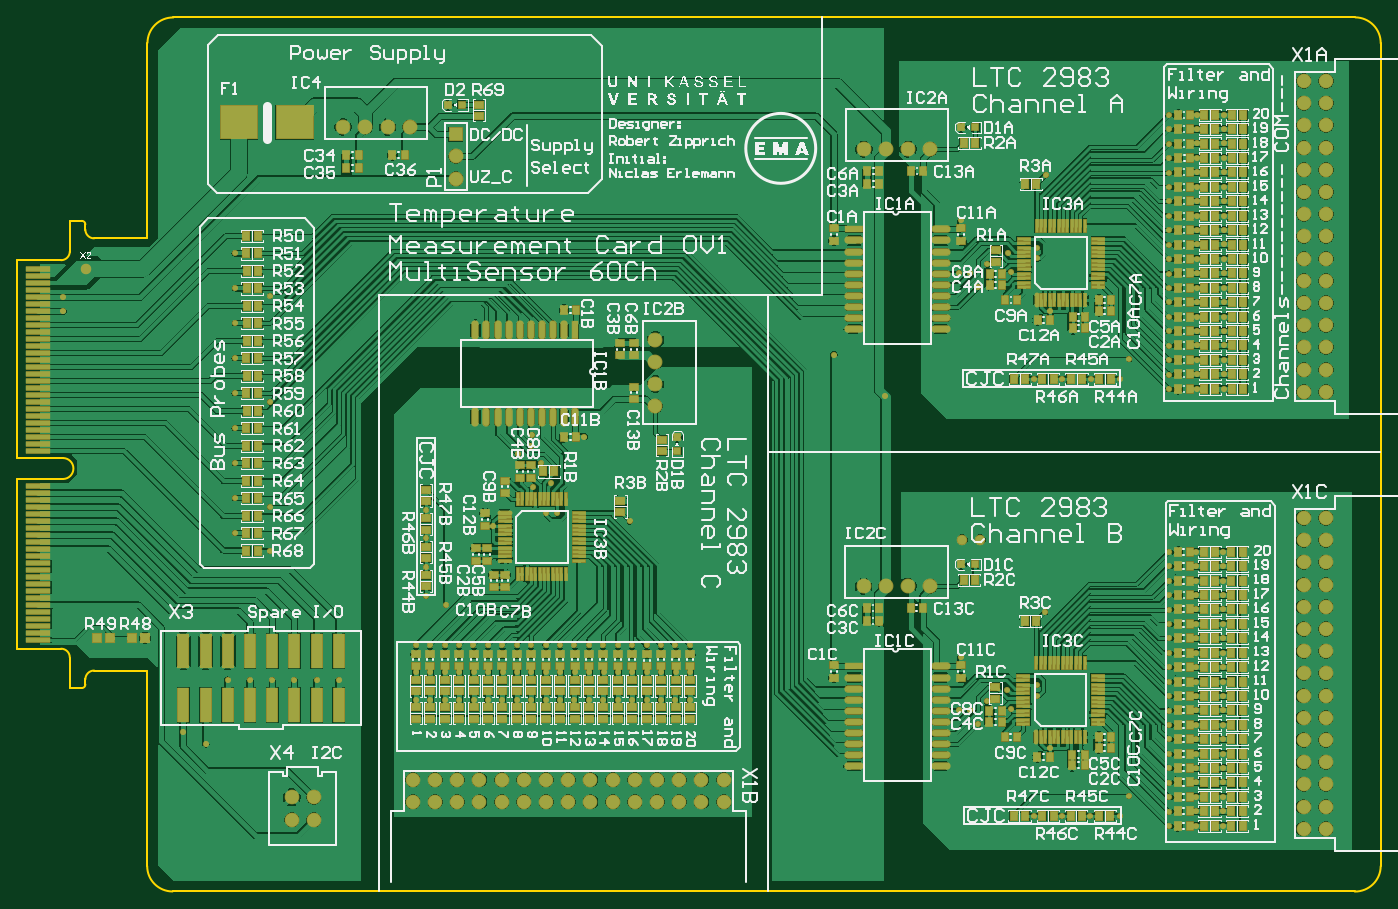
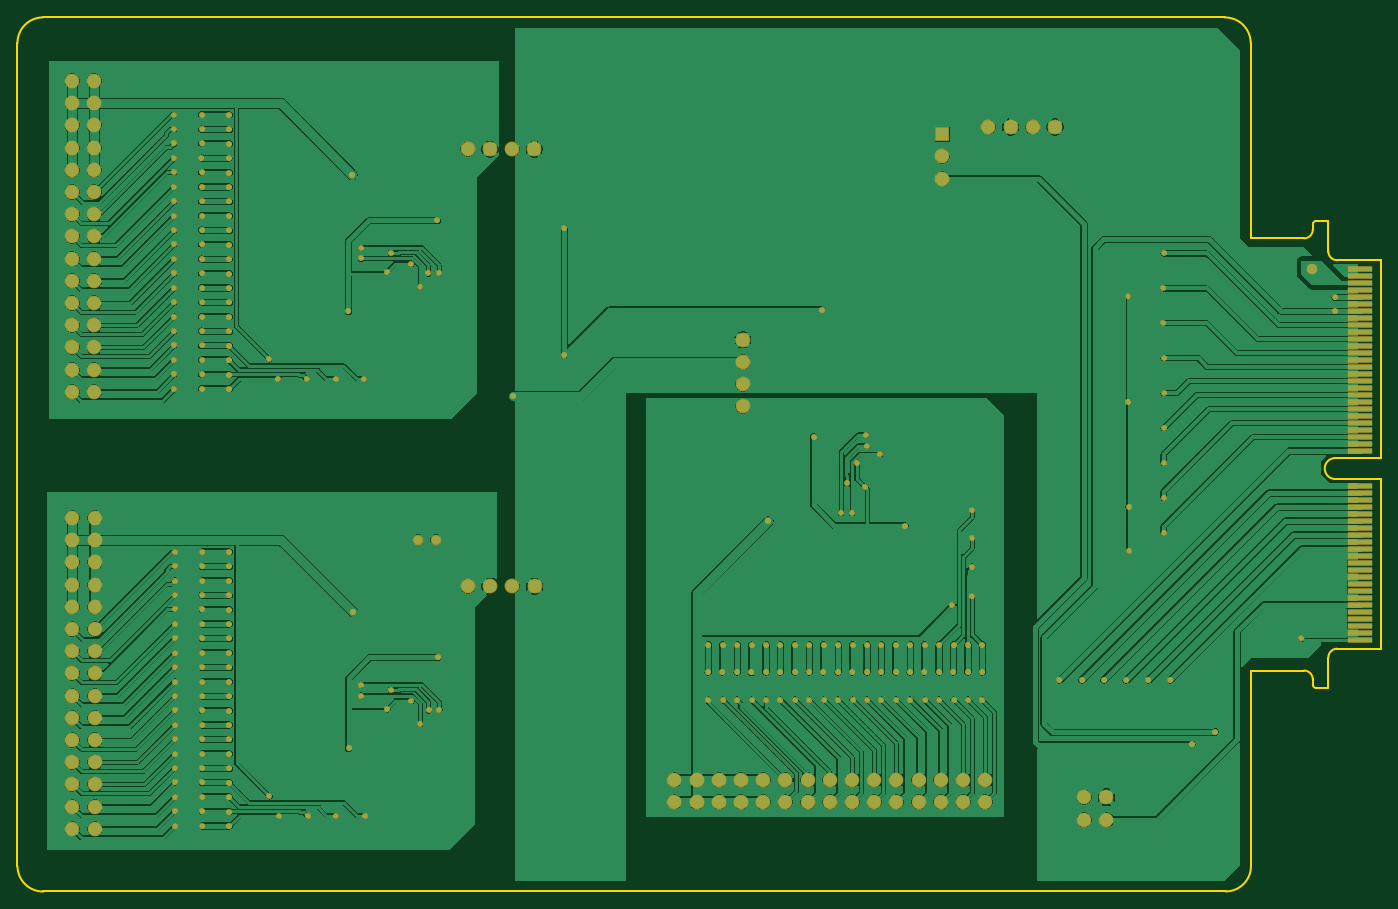
Circuit board: 9 layer files. Board 156.0 x 100.0 mm.
- bottom_copper: UZ_D_Temperature_Card_LTC2983.GBL (151373 bytes)
- bottom_silk: UZ_D_Temperature_Card_LTC2983.GBO (268 bytes)
- paste: UZ_D_Temperature_Card_LTC2983.GBP (1153 bytes)
- bottom_mask: UZ_D_Temperature_Card_LTC2983.GBS (8656 bytes)
- outline: UZ_D_Temperature_Card_LTC2983.GM1 (1517 bytes)
- top_copper: UZ_D_Temperature_Card_LTC2983.GTL (290036 bytes)
- top_silk: UZ_D_Temperature_Card_LTC2983.GTO (160799 bytes)
- paste: UZ_D_Temperature_Card_LTC2983.GTP (16835 bytes)
- top_mask: UZ_D_Temperature_Card_LTC2983.GTS (24333 bytes)

=== bottom_copper: UZ_D_Temperature_Card_LTC2983.GBL (151373 bytes, source omitted) ===
=== bottom_silk: UZ_D_Temperature_Card_LTC2983.GBO ===
G04*
G04 #@! TF.GenerationSoftware,Altium Limited,Altium Designer,21.2.0 (30)*
G04*
G04 Layer_Color=32896*
%FSLAX44Y44*%
%MOMM*%
G71*
G04*
G04 #@! TF.SameCoordinates,64555E3A-4CFD-498E-A74A-373E445EAC9D*
G04*
G04*
G04 #@! TF.FilePolarity,Positive*
G04*
G01*
G75*
M02*

=== paste: UZ_D_Temperature_Card_LTC2983.GBP ===
G04*
G04 #@! TF.GenerationSoftware,Altium Limited,Altium Designer,21.2.0 (30)*
G04*
G04 Layer_Color=128*
%FSLAX44Y44*%
%MOMM*%
G71*
G04*
G04 #@! TF.SameCoordinates,64555E3A-4CFD-498E-A74A-373E445EAC9D*
G04*
G04*
G04 #@! TF.FilePolarity,Positive*
G04*
G01*
G75*
%ADD32R,2.8000X0.5500*%
D32*
X-124400Y287910D02*
D03*
Y295910D02*
D03*
Y303910D02*
D03*
Y311910D02*
D03*
Y319910D02*
D03*
Y327910D02*
D03*
Y335910D02*
D03*
Y343910D02*
D03*
Y351910D02*
D03*
Y359910D02*
D03*
Y367910D02*
D03*
Y375910D02*
D03*
Y383910D02*
D03*
Y391910D02*
D03*
Y399910D02*
D03*
Y407910D02*
D03*
Y415910D02*
D03*
Y423910D02*
D03*
Y431910D02*
D03*
Y439910D02*
D03*
Y447910D02*
D03*
Y455910D02*
D03*
Y463910D02*
D03*
Y503910D02*
D03*
Y511910D02*
D03*
Y519910D02*
D03*
Y527910D02*
D03*
Y535910D02*
D03*
Y543910D02*
D03*
Y551910D02*
D03*
Y559910D02*
D03*
Y567910D02*
D03*
Y575910D02*
D03*
Y583910D02*
D03*
Y591910D02*
D03*
Y599910D02*
D03*
Y607910D02*
D03*
Y615910D02*
D03*
Y623910D02*
D03*
Y631910D02*
D03*
Y639910D02*
D03*
Y647910D02*
D03*
Y655910D02*
D03*
Y663910D02*
D03*
Y671910D02*
D03*
Y679910D02*
D03*
Y687910D02*
D03*
Y695910D02*
D03*
Y703910D02*
D03*
Y711910D02*
D03*
M02*

=== bottom_mask: UZ_D_Temperature_Card_LTC2983.GBS (8656 bytes, source omitted) ===
=== outline: UZ_D_Temperature_Card_LTC2983.GM1 ===
G04*
G04 #@! TF.GenerationSoftware,Altium Limited,Altium Designer,21.2.0 (30)*
G04*
G04 Layer_Color=16711935*
%FSLAX44Y44*%
%MOMM*%
G71*
G04*
G04 #@! TF.SameCoordinates,64555E3A-4CFD-498E-A74A-373E445EAC9D*
G04*
G04*
G04 #@! TF.FilePolarity,Positive*
G04*
G01*
G75*
%ADD12C,0.2540*%
D12*
X1381657Y-93D02*
G03*
X1411343Y28907I343J29343D01*
G01*
Y970407D02*
G03*
X1382343Y1000093I-29343J343D01*
G01*
X-0Y29000D02*
G03*
X29000Y0I29000J0D01*
G01*
X30000Y1000000D02*
G03*
X314Y971000I-343J-29343D01*
G01*
X-96400Y471910D02*
G03*
X-96400Y495910I0J12000D01*
G01*
X-70730Y763250D02*
G03*
X-74730Y767250I-4000J0D01*
G01*
X-98529Y722250D02*
G03*
X-88529Y732250I0J10000D01*
G01*
Y267750D02*
G03*
X-98529Y277750I-10000J0D01*
G01*
X-74730Y232750D02*
G03*
X-70730Y236750I0J4000D01*
G01*
Y757250D02*
G03*
X-60730Y747250I10000J0D01*
G01*
Y252750D02*
G03*
X-70730Y242750I0J-10000D01*
G01*
X1411410Y28907D02*
X1411410Y970407D01*
X29000Y0D02*
X1381657D01*
X30000Y1000000D02*
X1382343D01*
X-60600Y252660D02*
X-0D01*
Y29000D02*
Y252660D01*
X29000Y0D02*
Y0D01*
X314Y747250D02*
Y971000D01*
X-60730Y747250D02*
X314D01*
X-70730Y757250D02*
Y763250D01*
X-88399Y767250D02*
X-74730D01*
X-88399Y732160D02*
Y767250D01*
X-148400Y722160D02*
X-98399D01*
X-148400Y495910D02*
Y722160D01*
Y495910D02*
X-96400D01*
X-148400Y471910D02*
X-96400D01*
X-148400Y277750D02*
Y471910D01*
Y277750D02*
X-98529D01*
X-88399Y232660D02*
Y267660D01*
X-70600Y236750D02*
Y242750D01*
X-70730D02*
X-70600D01*
X-70730Y236750D02*
X-70600D01*
X-88399Y232660D02*
X-74730D01*
M02*

=== top_copper: UZ_D_Temperature_Card_LTC2983.GTL (290036 bytes, source omitted) ===
=== top_silk: UZ_D_Temperature_Card_LTC2983.GTO (160799 bytes, source omitted) ===
=== paste: UZ_D_Temperature_Card_LTC2983.GTP (16835 bytes, source omitted) ===
=== top_mask: UZ_D_Temperature_Card_LTC2983.GTS (24333 bytes, source omitted) ===
